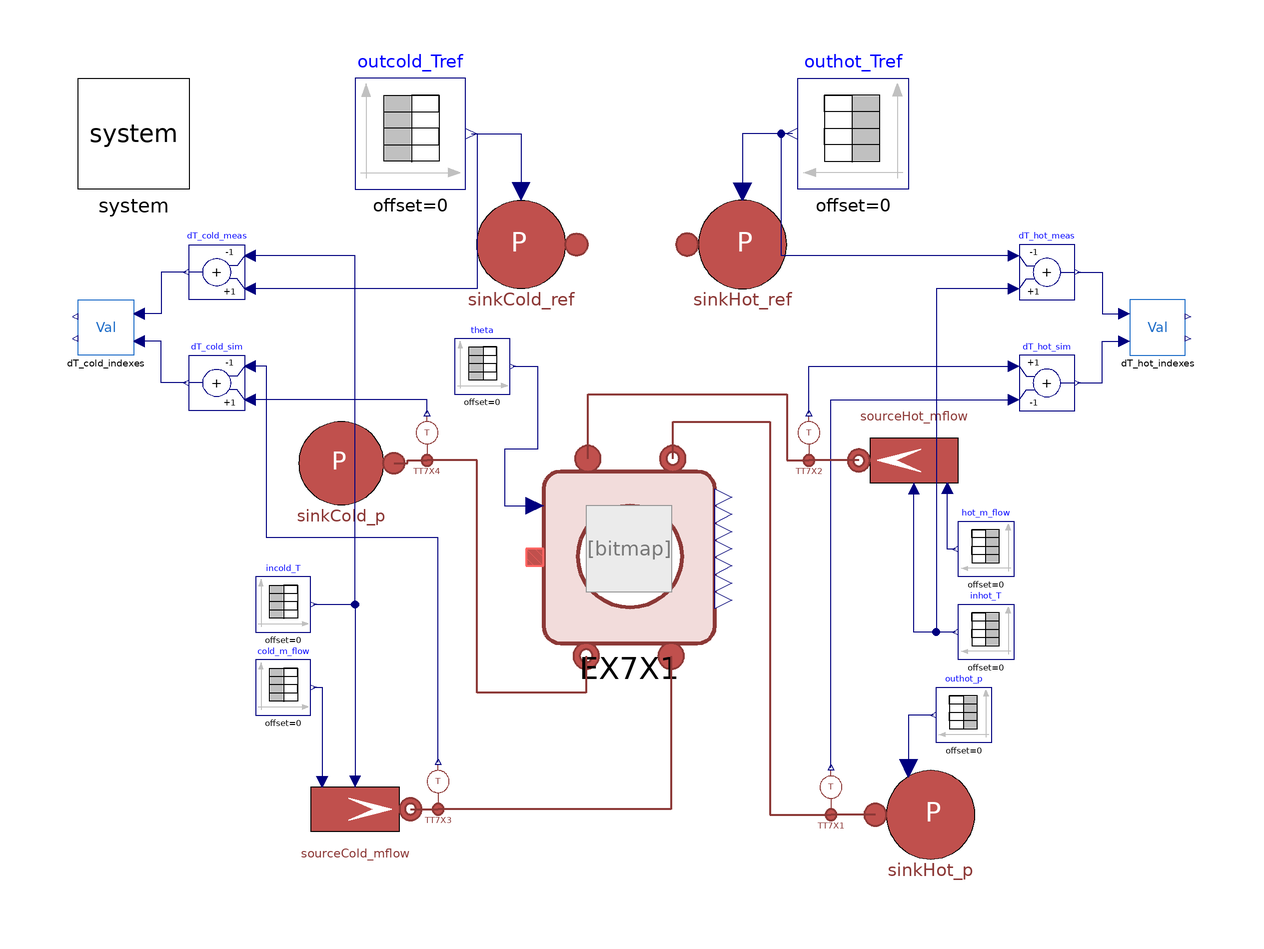

The Modelica model whose source follows is shown above as a component diagram (icons at their Placement, wires along their Line points).

model E7X1Test "Subsystem of a single HX70X test with real data"
  extends Modelica.Icons.Example;
  replaceable model Medium = DistrictHeatingNetwork.Media.WaterLiquidVaryingcp;
  replaceable model HeatTransferModel =
      DistrictHeatingNetwork.Components.Thermal.HeatTransfer.FlowDependentHeatTransferCoefficient;
  parameter Real CorrectFactorHot = 1;
  parameter Real CorrectFactorCold = 1;
  parameter DistrictHeatingNetwork.Types.Density rhohotref = 985;
  parameter DistrictHeatingNetwork.Types.Density rhocoldref = 999;
  parameter String Data = Modelica.Utilities.Files.loadResource("modelica://MultiEnergySystem/TestFacility/Resources/Centralised/0412_Test3.mat") "File name of matrix" annotation (
    Dialog(loadSelector(filter = "MATLAB MAT files (*.mat)", caption = "Open MATLAB MAT file")));
  parameter String matrixTT701 = "TT701" "Matrix name in file";
  parameter String matrixTT702 = "TT702" "Matrix name in file";
  parameter String matrixTT703 = "TT703" "Matrix name in file";
  parameter String matrixTT704 = "TT704" "Matrix name in file";
  parameter String matrixFT701 = "FT701" "Matrix name in file";
  parameter String matrixFT703 = "FT703" "Matrix name in file";
  parameter String matrixPT701 = "PT701" "Matrix name in file";
  parameter String matrixPT702 = "PT702" "Matrix name in file";
  parameter String matrixthetaFCV701 = "theta_FCV701" "Matrix name in file";
  parameter String timenoscale = "time" "Matrix name in file";
  parameter Real EX701_q_m3h_hot = 2.5;
  parameter Real deltaThotmax = 30;
  parameter Real deltaTcoldmax = 20;
  // Variables
  //   DistrictHeatingNetwork.Types.Temperature Tout_cold_ref;
  //   DistrictHeatingNetwork.Types.Temperature Tout_hot_ref;
  //   DistrictHeatingNetwork.Types.TemperatureDifference deltaToutcold;
  //   DistrictHeatingNetwork.Types.TemperatureDifference deltaTouthot;
  //   DistrictHeatingNetwork.Types.TemperatureDifference deltaTcold_ref;
  //   DistrictHeatingNetwork.Types.TemperatureDifference deltaThot_ref;
  //   DistrictHeatingNetwork.Types.TemperatureDifference deltaTcold;
  //   DistrictHeatingNetwork.Types.TemperatureDifference deltaThot;
  //   Real deviationCold, deviationHot;
  //   DistrictHeatingNetwork.Types.TemperatureDifference LMTD_ref;
  //   DistrictHeatingNetwork.Types.CoefficientOfHeatTransfer gamma_ref;
  //   DistrictHeatingNetwork.Types.Power Ptcold_ref;
  //   DistrictHeatingNetwork.Types.Power Pthot_ref;
  //  final parameter Real PT701[dim[1],dim[2]] = Modelica.Utilities.Streams.readRealMatrix(Pressures,matrixPT701,dim[1],dim[2])*1e5 "Matrix data";
  //  final parameter Real thetaFCV701[dim[1],dim[2]] = Modelica.Utilities.Streams.readRealMatrix(Data,matrixthetaFCV701,dim[1],dim[2]) "Matrix data";
  //  *1000/3600 "Matrix data";
  inner MultiEnergySystem.System system annotation (
    Placement(visible = true, transformation(origin = {-90, 90}, extent = {{-10, -10}, {10, 10}}, rotation = 0)));
  DistrictHeatingNetwork.Sources.SourceMassFlow sourceHot_mflow(redeclare model
                                                                                Medium = Medium, use_in_m_flow = true, use_in_T = true, p0 = TestFacility.Data.BPHEData.E701.pin_start_hot, T0 = TestFacility.Data.BPHEData.E701.Tin_start_hot, m_flow0 = TestFacility.Data.BPHEData.E701.m_flow_start_hot) annotation (
    Placement(transformation(extent = {{61, 41}, {41, 21}})));
  DistrictHeatingNetwork.Sources.SourceMassFlow sourceCold_mflow(redeclare
      model                                                                      Medium = Medium, use_in_m_flow = true, use_in_T = true, p0 = TestFacility.Data.BPHEData.E701.pin_start_cold, T0 = TestFacility.Data.BPHEData.E701.Tin_start_cold, m_flow0 = 0.32) annotation (
    Placement(transformation(extent = {{-60, -42}, {-40, -22}})));
  DistrictHeatingNetwork.Sources.SinkPressure sinkHot_p(redeclare model Medium = Medium, use_in_p0 = true, p0 = TestFacility.Data.BPHEData.E701.pout_start_hot, T0 = TestFacility.Data.BPHEData.E701.Tout_start_hot) annotation (
    Placement(transformation(extent = {{44, -43}, {64, -23}})));
  DistrictHeatingNetwork.Sources.SinkPressure sinkCold_p(redeclare model Medium = Medium, use_in_p0 = false, p0 = TestFacility.Data.BPHEData.E701.pout_start_cold, T0 = TestFacility.Data.BPHEData.E701.Tout_start_cold) annotation (
    Placement(transformation(extent = {{-43, 21}, {-62, 40}})));
  Modelica.Blocks.Sources.TimeTable inhot_T(table = [t, TT702]) annotation (
    Placement(transformation(extent = {{69, -5}, {59, 5}})));
  Modelica.Blocks.Sources.TimeTable incold_T(table = [t, TT703]) annotation (
    Placement(transformation(extent = {{-68, 0}, {-58, 10}})));
  Modelica.Blocks.Sources.TimeTable outhot_p(table = [0, 2e5; 100, 2e5]) annotation (
    Placement(transformation(extent = {{65, -20}, {55, -10}})));
  Modelica.Blocks.Sources.TimeTable hot_m_flow(table = [t, m_flow701]) annotation (
    Placement(transformation(extent = {{69, 10}, {59, 20}})));
  Modelica.Blocks.Sources.TimeTable cold_m_flow(table = [t, m_flow703]) annotation (
    Placement(transformation(extent = {{-68, -15}, {-58, -5}})));
  DistrictHeatingNetwork.Sources.SinkPressure sinkCold_ref(redeclare model Medium = Medium, T0 = TestFacility.Data.BPHEData.E701.Tout_start_cold, p0 = TestFacility.Data.BPHEData.E701.pout_start_cold, use_in_p0 = false, use_in_T0 = true, R = 1) annotation (
    Placement(transformation(origin = {40, 42}, extent = {{-50, 18}, {-70, 38}})));
  Modelica.Blocks.Sources.TimeTable outcold_Tref(table = [t, TT704]) annotation (
    Placement(transformation(origin = {50, 10}, extent = {{-100, 70}, {-80, 90}}, rotation = -0)));
  DistrictHeatingNetwork.Sources.SinkPressure sinkHot_ref(redeclare model Medium = Medium, T0 = TestFacility.Data.BPHEData.E701.Tout_start_hot, p0 = TestFacility.Data.BPHEData.E701.pout_start_hot, use_in_p0 = false, use_in_T0 = true, R = 1) annotation (
    Placement(transformation(origin = {-58, 110}, extent = {{68, -50}, {88, -30}})));
  Modelica.Blocks.Sources.TimeTable outhot_Tref(table = [t, TT701]) annotation (
    Placement(transformation(origin = {-50, 10}, extent = {{100, 70}, {80, 90}}, rotation = -0)));
  MultiEnergySystem.DistrictHeatingNetwork.Sensors.IdealAbsoluteTemperatureSensor TT7X1(redeclare
      model                                                                                             Medium = Medium, T_start = TestFacility.Data.BPHEData.E701.Tout_start_hot, p_start = TestFacility.Data.BPHEData.E701.pout_start_hot) annotation (
    Placement(transformation(extent = {{31, -36}, {41, -26}})));
  MultiEnergySystem.DistrictHeatingNetwork.Sensors.IdealAbsoluteTemperatureSensor TT7X4(redeclare
      model                                                                                             Medium = Medium, T_start = TestFacility.Data.BPHEData.E701.Tout_start_cold, p_start = TestFacility.Data.BPHEData.E701.pout_start_cold) annotation (
    Placement(transformation(extent = {{-42, 28}, {-32, 38}})));
  MultiEnergySystem.DistrictHeatingNetwork.Sensors.IdealAbsoluteTemperatureSensor TT7X3(redeclare
      model                                                                                             Medium = Medium, T_start = TestFacility.Data.BPHEData.E701.Tin_start_cold, p_start = TestFacility.Data.BPHEData.E701.pin_start_cold) annotation (
    Placement(transformation(extent = {{-40, -35}, {-30, -25}})));
  MultiEnergySystem.DistrictHeatingNetwork.Sensors.IdealAbsoluteTemperatureSensor TT7X2(redeclare
      model                                                                                             Medium = Medium, T_start = TestFacility.Data.BPHEData.E701.Tin_start_hot, p_start = TestFacility.Data.BPHEData.E701.pin_start_hot) annotation (
    Placement(transformation(extent = {{27, 28}, {37, 38}})));
  Modelica.Blocks.Math.Add dT_cold_sim(k1 = -1) annotation (
    Placement(transformation(extent = {{-70, 40}, {-80, 50}})));
  Modelica.Blocks.Math.Add dT_hot_sim(k1 = +1, k2 = -1) annotation (
    Placement(transformation(extent = {{70, 40}, {80, 50}})));
  Modelica.Blocks.Math.Add dT_cold_meas(k1 = -1) annotation (
    Placement(transformation(extent = {{-70, 60}, {-80, 70}})));
  Modelica.Blocks.Math.Add dT_hot_meas(k1 = -1) annotation (
    Placement(transformation(extent = {{70, 60}, {80, 70}})));
  DistrictHeatingNetwork.Utilities.ASHRAEIndex dT_cold_indexes "ASHRAE indexes for delta T cold" annotation (
    Placement(transformation(extent = {{-90, 50}, {-100, 60}})));
  DistrictHeatingNetwork.Utilities.ASHRAEIndex dT_hot_indexes "ASHRAE indexes for delta T hot" annotation (
    Placement(transformation(extent = {{90, 50}, {100, 60}})));
  MultiEnergySystem.TestFacility.DHTF.Subsystems.Load.SingleLoad EX7X1 annotation (
    Placement(transformation(extent = {{-16, -2}, {15, 29}})));
  Modelica.Blocks.Sources.TimeTable theta(table = [t, thetaValve]) annotation (
    Placement(transformation(extent = {{-32, 43}, {-22, 53}})));
protected
  final parameter Integer dim[2] = Modelica.Utilities.Streams.readMatrixSize(Data, matrixTT701) "dimension of matrix";
  final parameter Real t[:, :] = Modelica.Utilities.Streams.readRealMatrix(Data, timenoscale, dim[1], dim[2]) "Matrix data";
  final parameter Real TT701[dim[1], dim[2]] = Modelica.Utilities.Streams.readRealMatrix(Data, matrixTT701, dim[1], dim[2]);
  final parameter Real TT702[dim[1], dim[2]] = Modelica.Utilities.Streams.readRealMatrix(Data, matrixTT702, dim[1], dim[2]);
  final parameter Real TT703[dim[1], dim[2]] = Modelica.Utilities.Streams.readRealMatrix(Data, matrixTT703, dim[1], dim[2]);
  final parameter Real TT704[dim[1], dim[2]] = Modelica.Utilities.Streams.readRealMatrix(Data, matrixTT704, dim[1], dim[2]);
  final parameter Real PT701[dim[1], dim[2]] = Modelica.Utilities.Streams.readRealMatrix(Data, matrixPT701, dim[1], dim[2]);
  final parameter Real PT702[dim[1], dim[2]] = Modelica.Utilities.Streams.readRealMatrix(Data, matrixPT702, dim[1], dim[2]);
  final parameter Real FT701[dim[1], dim[2]] = Modelica.Utilities.Streams.readRealMatrix(Data, matrixFT701, dim[1], dim[2]);
  final parameter Real FT703[dim[1], dim[2]] = Modelica.Utilities.Streams.readRealMatrix(Data, matrixFT703, dim[1], dim[2]);
  final parameter Real m_flow701[dim[1], dim[2]] = FT701*rhohotref*CorrectFactorHot/3600;
  final parameter Real m_flow703[dim[1], dim[2]] = FT703*rhocoldref*CorrectFactorCold/3600;
  final parameter Real thetaValve[dim[1], dim[2]] = Modelica.Utilities.Streams.readRealMatrix(Data, matrixthetaFCV701, dim[1], dim[2]);
equation
  // Connections
  connect(outhot_p.y, sinkHot_p.in_p0) annotation (
    Line(points = {{54.5, -15}, {50, -15}, {50, -24.6}}, color = {0, 0, 127}));
  connect(incold_T.y, sourceCold_mflow.in_T) annotation (
    Line(points = {{-57.5, 5}, {-50, 5}, {-50, -27}}, color = {0, 0, 127}));
  connect(outcold_Tref.y, sinkCold_ref.in_T0) annotation (
    Line(points = {{-29, 90}, {-20, 90}, {-20, 79.6}}, color = {0, 0, 127}));
  connect(outhot_Tref.y, sinkHot_ref.in_T0) annotation (
    Line(points = {{29, 90}, {20, 90}, {20, 79.6}}, color = {0, 0, 127}));
  connect(cold_m_flow.y, sourceCold_mflow.in_m_flow) annotation (
    Line(points = {{-57.5, -10}, {-56, -10}, {-56, -27}}, color = {0, 0, 127}));
  connect(hot_m_flow.y, sourceHot_mflow.in_m_flow) annotation (
    Line(points = {{58.5, 15}, {57, 15}, {57, 26}}, color = {0, 0, 127}));
  connect(inhot_T.y, sourceHot_mflow.in_T) annotation (
    Line(points = {{58.5, 0}, {51, 0}, {51, 26}}, color = {0, 0, 127}));
  connect(sinkHot_p.inlet, TT7X1.inlet) annotation (
    Line(points = {{44, -33}, {36, -33}}, color = {140, 56, 54}, thickness = 0.5));
  connect(sinkCold_p.inlet, TT7X4.inlet) annotation (
    Line(points = {{-43, 30.5}, {-40.5, 30.5}, {-40.5, 31}, {-37, 31}}, color = {140, 56, 54}, thickness = 0.5));
  connect(sourceCold_mflow.outlet, TT7X3.inlet) annotation (
    Line(points = {{-40, -32}, {-35, -32}}, color = {140, 56, 54}, thickness = 0.5));
  connect(TT7X4.T, dT_cold_sim.u2) annotation (
    Line(points = {{-37, 39.5}, {-37, 42}, {-69, 42}}, color = {0, 0, 127}));
  connect(TT7X3.T, dT_cold_sim.u1) annotation (
    Line(points = {{-35, -23.5}, {-35, 17}, {-66, 17}, {-66, 48}, {-69, 48}}, color = {0, 0, 127}));
  connect(TT7X1.T, dT_hot_sim.u2) annotation (
    Line(points = {{36, -24.5}, {36, 42}, {69, 42}}, color = {0, 0, 127}));
  connect(TT7X2.T, dT_hot_sim.u1) annotation (
    Line(points = {{32, 39.5}, {32, 48}, {69, 48}}, color = {0, 0, 127}));
  connect(incold_T.y, dT_cold_meas.u1) annotation (
    Line(points = {{-57.5, 5}, {-50, 5}, {-50, 68}, {-69, 68}}, color = {0, 0, 127}));
  connect(outcold_Tref.y, dT_cold_meas.u2) annotation (
    Line(points = {{-29, 90}, {-28, 90}, {-28, 62}, {-69, 62}}, color = {0, 0, 127}));
  connect(dT_hot_meas.u1, sinkHot_ref.in_T0) annotation (
    Line(points = {{69, 68}, {27, 68}, {27, 90}, {20, 90}, {20, 79.6}}, color = {0, 0, 127}));
  connect(dT_hot_meas.u2, sourceHot_mflow.in_T) annotation (
    Line(points = {{69, 62}, {55, 62}, {55, 0}, {51, 0}, {51, 26}}, color = {0, 0, 127}));
  connect(dT_cold_sim.y, dT_cold_indexes.u_sim) annotation (
    Line(points = {{-80.5, 45}, {-85, 45}, {-85, 52.5}, {-89, 52.5}}, color = {0, 0, 127}));
  connect(dT_cold_meas.y, dT_cold_indexes.u_meas) annotation (
    Line(points = {{-80.5, 65}, {-85, 65}, {-85, 57.5}, {-89, 57.5}}, color = {0, 0, 127}));
  connect(dT_hot_meas.y, dT_hot_indexes.u_meas) annotation (
    Line(points = {{80.5, 65}, {85, 65}, {85, 57.5}, {89, 57.5}}, color = {0, 0, 127}));
  connect(dT_hot_sim.y, dT_hot_indexes.u_sim) annotation (
    Line(points = {{80.5, 45}, {85, 45}, {85, 52.5}, {89, 52.5}}, color = {0, 0, 127}));
  connect(EX7X1.outcold, TT7X4.inlet) annotation (
    Line(points = {{-8.25, -4.325}, {-8.25, -11}, {-28, -11}, {-28, 31}, {-37, 31}}, color = {140, 56, 54}, thickness = 0.5));
  connect(EX7X1.incold, TT7X3.inlet) annotation (
    Line(points = {{7.095, -4.325}, {7.095, -32}, {-35, -32}}, color = {140, 56, 54}, thickness = 0.5));
  connect(EX7X1.outhot, TT7X1.inlet) annotation (
    Line(points = {{7.405, 31.325}, {7.405, 38}, {25, 38}, {25, -33}, {36, -33}}, color = {140, 56, 54}, thickness = 0.5));
  connect(sourceHot_mflow.outlet, TT7X2.inlet) annotation (
    Line(points = {{41, 31}, {32, 31}}, color = {140, 56, 54}, thickness = 0.5));
  connect(EX7X1.inhot, TT7X2.inlet) annotation (
    Line(points = {{-7.94, 31.325}, {-7.94, 43}, {28, 43}, {28, 31}, {32, 31}}, color = {140, 56, 54}, thickness = 0.5));
  connect(theta.y, EX7X1.theta) annotation (
    Line(points = {{-21.5, 48}, {-17, 48}, {-17, 33}, {-23, 33}, {-23, 22.8}, {-17.55, 22.8}}, color = {0, 0, 127}));
  annotation (
    Diagram(coordinateSystem(preserveAspectRatio = true, extent = {{-100, -100}, {100, 100}}, grid = {1, 1})),
    Documentation(info = "<html><head></head><body>The present test model consider the 04 types of heat exchangers which are located in the heating network of RSE.&nbsp;<div><br></div><div>The tests have been done considering design conditions only and a constant heat transfer coefficient model for all heat exchangers. This may change in case of other future tests.</div><div><br></div><div>The nominal data considered for these heat exchangers can be found in the package DisctricHeatingNetwork/Data/BPHEData</div></body></html>"),
    experiment(StopTime = 3600, Interval = 1, Tolerance = 1e-06, __Dymola_Algorithm = "Dassl"),
    Icon(coordinateSystem(grid = {1, 1})));
end E7X1Test;